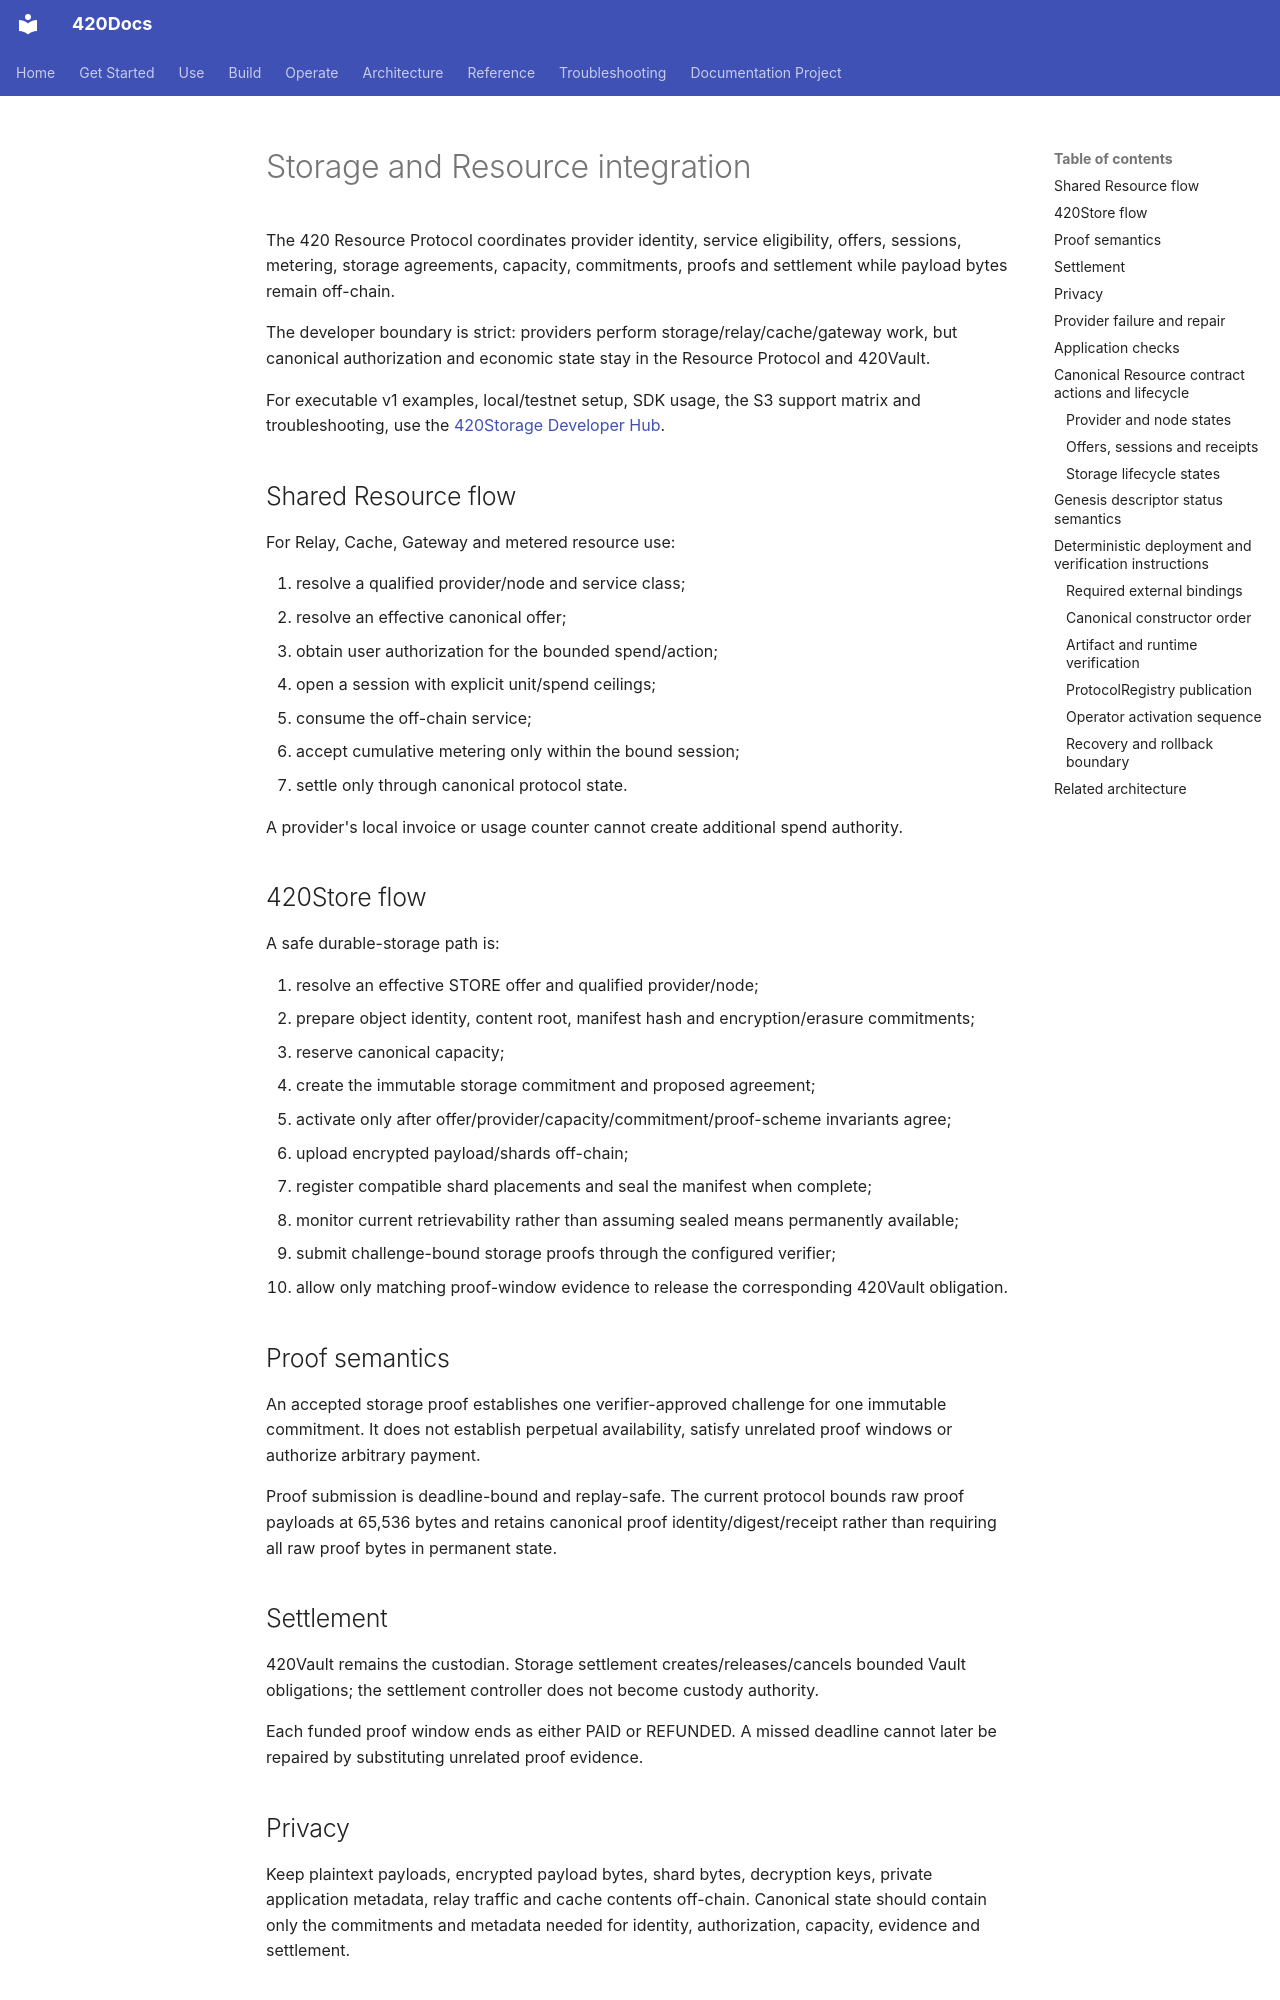

repository: abvhiael/420-integrated-v0.1 · page: developers/storage-and-resource-integration/index.html · generator: mkdocs

---
title: Storage and Resource integration
audience:
  - developer
category: developer
status: development
version: current
---

# Storage and Resource integration

The 420 Resource Protocol coordinates provider identity, service eligibility, offers, sessions, metering, storage agreements, capacity, commitments, proofs and settlement while payload bytes remain off-chain.

The developer boundary is strict: providers perform storage/relay/cache/gateway work, but canonical authorization and economic state stay in the Resource Protocol and 420Vault.

For executable v1 examples, local/testnet setup, SDK usage, the S3 support matrix and troubleshooting, use the [420Storage Developer Hub](420storage-developer-hub.md).

## Shared Resource flow

For Relay, Cache, Gateway and metered resource use:

1. resolve a qualified provider/node and service class;
2. resolve an effective canonical offer;
3. obtain user authorization for the bounded spend/action;
4. open a session with explicit unit/spend ceilings;
5. consume the off-chain service;
6. accept cumulative metering only within the bound session;
7. settle only through canonical protocol state.

A provider's local invoice or usage counter cannot create additional spend authority.

## 420Store flow

A safe durable-storage path is:

1. resolve an effective STORE offer and qualified provider/node;
2. prepare object identity, content root, manifest hash and encryption/erasure commitments;
3. reserve canonical capacity;
4. create the immutable storage commitment and proposed agreement;
5. activate only after offer/provider/capacity/commitment/proof-scheme invariants agree;
6. upload encrypted payload/shards off-chain;
7. register compatible shard placements and seal the manifest when complete;
8. monitor current retrievability rather than assuming sealed means permanently available;
9. submit challenge-bound storage proofs through the configured verifier;
10. allow only matching proof-window evidence to release the corresponding 420Vault obligation.

## Proof semantics

An accepted storage proof establishes one verifier-approved challenge for one immutable commitment. It does not establish perpetual availability, satisfy unrelated proof windows or authorize arbitrary payment.

Proof submission is deadline-bound and replay-safe. The current protocol bounds raw proof payloads at 65,536 bytes and retains canonical proof identity/digest/receipt rather than requiring all raw proof bytes in permanent state.

## Settlement

420Vault remains the custodian. Storage settlement creates/releases/cancels bounded Vault obligations; the settlement controller does not become custody authority.

Each funded proof window ends as either PAID or REFUNDED. A missed deadline cannot later be repaired by substituting unrelated proof evidence.

## Privacy

Keep plaintext payloads, encrypted payload bytes, shard bytes, decryption keys, private application metadata, relay traffic and cache contents off-chain. Canonical state should contain only the commitments and metadata needed for identity, authorization, capacity, evidence and settlement.

## Provider failure and repair

Provider suspension blocks new work where active status is required but does not erase historical commitments. Repair/replacement must preserve object identity, old agreement/commitment/proof history and settled/refunded windows while creating new qualified provider/capacity/commitment/placement state.

Never rewrite historical commitment fields to make a replacement provider appear to have been the original provider.
